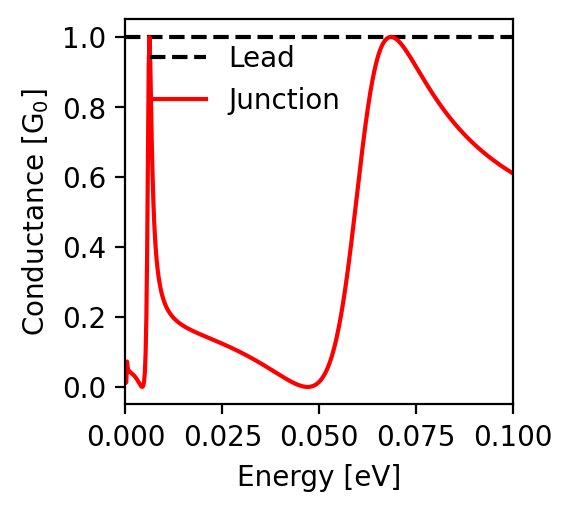

The data file committed next to this chart (first rows):
energy; conductance
-0.1; 0.61
-0.0998; 0.611
-0.0996; 0.613
-0.0994; 0.614
-0.0992; 0.616
-0.099; 0.617
-0.0988; 0.618
-0.0986; 0.62
-0.0984; 0.621
-0.0982; 0.623
-0.098; 0.624
-0.0978; 0.626
-0.0976; 0.627
-0.0974; 0.629
-0.0972; 0.63
-0.097; 0.632
-0.0968; 0.633
-0.0966; 0.635
-0.0964; 0.636
-0.0962; 0.638
-0.096; 0.639
-0.0958; 0.641
-0.0956; 0.643
-0.0954; 0.644
-0.0952; 0.646
-0.095; 0.647
-0.0948; 0.649
-0.0946; 0.651
-0.0944; 0.652
-0.0942; 0.654
-0.094; 0.656
-0.0938; 0.658
-0.0936; 0.659
-0.0934; 0.661
-0.0932; 0.663
-0.093; 0.665
-0.0928; 0.666
-0.0926; 0.668
-0.0924; 0.67
-0.0922; 0.672
-0.092; 0.674
-0.0918; 0.676
-0.0916; 0.678
-0.0914; 0.68
-0.0912; 0.681
-0.091; 0.683
-0.0908; 0.685
-0.0906; 0.687
-0.0904; 0.689
-0.0902; 0.691
-0.09; 0.693
-0.0898; 0.696
-0.0896; 0.698
-0.0894; 0.7
-0.0892; 0.702
-0.089; 0.704
-0.0888; 0.706
-0.0886; 0.708
-0.0884; 0.711
-0.0882; 0.713
... 941 more rows
